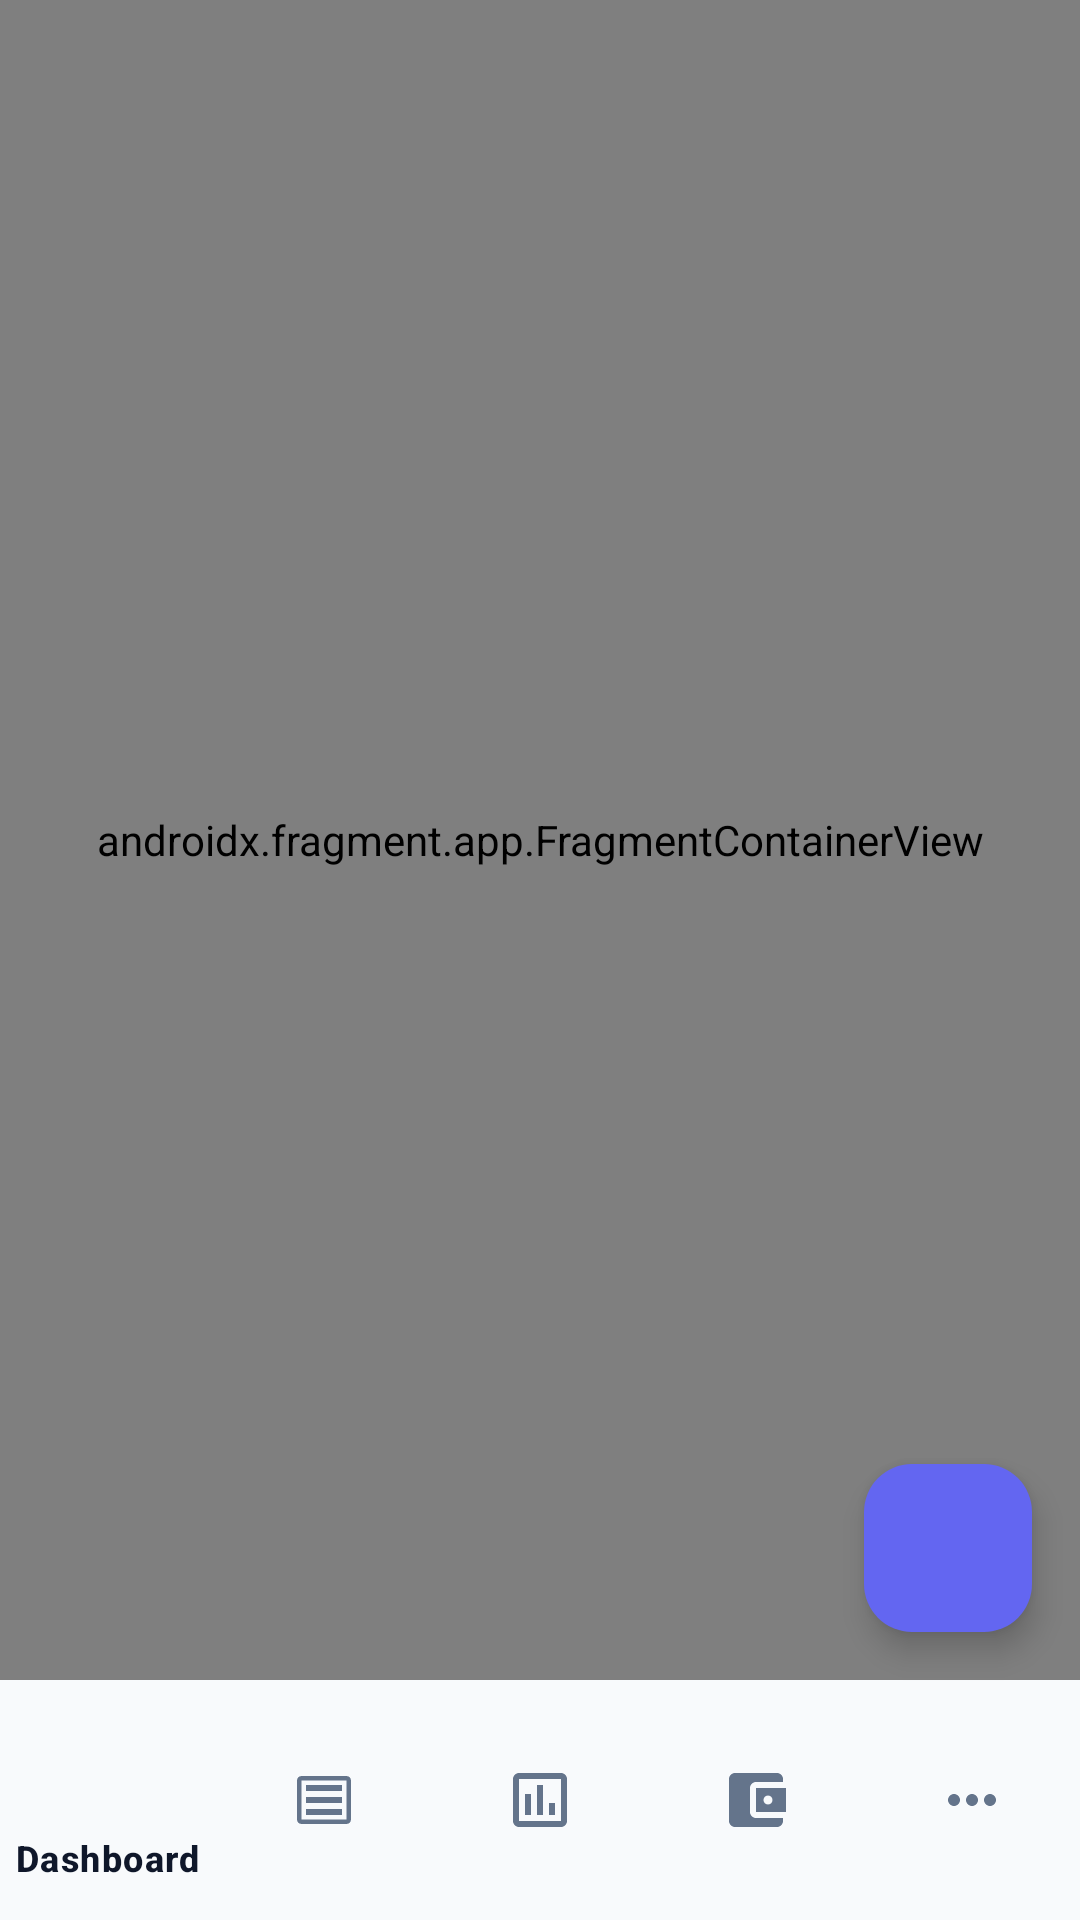

The Android layout XML behind this screen, and the referenced resources:
<!-- AndroidManifest.xml: application theme Theme.Codvedx_t_2 -->
<!-- res/layout/activity_main.xml -->
<?xml version="1.0" encoding="utf-8"?>
<androidx.constraintlayout.widget.ConstraintLayout xmlns:android="http://schemas.android.com/apk/res/android"
    xmlns:app="http://schemas.android.com/apk/res-auto"
    xmlns:tools="http://schemas.android.com/tools"
    android:id="@+id/main_root"
    android:layout_width="match_parent"
    android:layout_height="match_parent"
    tools:context=".MainActivity">

    <androidx.fragment.app.FragmentContainerView
        android:id="@+id/nav_host_fragment"
        android:name="androidx.navigation.fragment.NavHostFragment"
        android:layout_width="0dp"
        android:layout_height="0dp"
        app:defaultNavHost="true"
        app:navGraph="@navigation/nav_graph"
        app:layout_constraintTop_toTopOf="parent"
        app:layout_constraintBottom_toTopOf="@id/bottom_navigation"
        app:layout_constraintStart_toStartOf="parent"
        app:layout_constraintEnd_toEndOf="parent" />

    <com.google.android.material.floatingactionbutton.FloatingActionButton
        android:id="@+id/fab_add_transaction"
        android:layout_width="wrap_content"
        android:layout_height="wrap_content"
        android:layout_marginEnd="16dp"
        android:layout_marginBottom="16dp"
        android:contentDescription="Add Transaction"
        android:src="@drawable/ic_add"
        app:backgroundTint="@color/primary"
        app:tint="@android:color/white"
        app:elevation="6dp"
        app:pressedTranslationZ="3dp"
        app:layout_constraintBottom_toTopOf="@id/bottom_navigation"
        app:layout_constraintEnd_toEndOf="parent" />

    <com.google.android.material.bottomnavigation.BottomNavigationView
        android:id="@+id/bottom_navigation"
        android:layout_width="0dp"
        android:layout_height="wrap_content"
        android:background="?android:attr/windowBackground"
        app:menu="@menu/bottom_nav_menu"
        app:layout_constraintBottom_toBottomOf="parent"
        app:layout_constraintStart_toStartOf="parent"
        app:layout_constraintEnd_toEndOf="parent" />

</androidx.constraintlayout.widget.ConstraintLayout>
<!-- resources referenced by this layout -->
<resources>
  <color name="primary">#6366F1</color>
  <style name="Theme.Codvedx_t_2" parent="Base.Theme.Codvedx_t_2" />
  <style name="Base.Theme.Codvedx_t_2" parent="Theme.Material3.DayNight.NoActionBar">
          <item name="colorPrimary">@color/primary</item>
          <item name="colorOnPrimary">@color/white</item>
          <item name="colorPrimaryContainer">@color/primary_container</item>
          <item name="colorOnPrimaryContainer">@color/on_primary_container</item>
          <item name="colorSecondary">@color/secondary</item>
          <item name="android:colorBackground">@color/background_light</item>
          <item name="colorSurface">@color/surface_light</item>
          <item name="colorSurfaceVariant">@color/surface_variant_light</item>
          <item name="colorOnBackground">@color/text_primary</item>
          <item name="colorOnSurface">@color/text_primary</item>
          <item name="colorOnSurfaceVariant">@color/text_secondary</item>
      </style>
  <color name="white">#FFFFFFFF</color>
  <color name="primary_container">#EEF2FF</color>
  <color name="on_primary_container">#312E81</color>
  <color name="secondary">#06B6D4</color>
  <color name="background_light">#F8FAFC</color>
  <color name="surface_light">#FFFFFF</color>
  <color name="surface_variant_light">#F1F5F9</color>
  <color name="text_primary">#0F172A</color>
  <color name="text_secondary">#64748B</color>
</resources>
